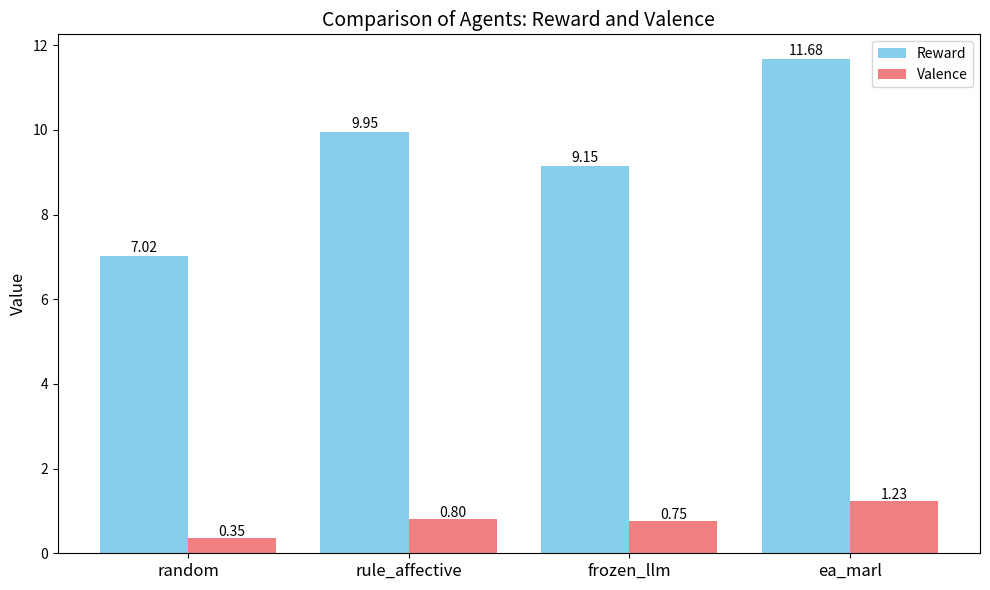

This figure's Python source:
"""
Plot comparison of baseline agents and EA-MARL agent
"""

import matplotlib.pyplot as plt

# Agent names
agents = ["random", "rule_affective", "frozen_llm", "ea_marl"]

# Mean rewards from your latest runs
rewards = [7.018, 9.950, 9.150, 11.675]

# Mean valence from your latest runs
valences = [0.353, 0.804, 0.754, 1.227]

# Set up the plot
fig, ax1 = plt.subplots(figsize=(10, 6))

# Bar positions
x = range(len(agents))

# Plot Rewards
bar_width = 0.4
ax1.bar([i - bar_width/2 for i in x], rewards, width=bar_width, color='skyblue', label='Reward')

# Plot Valence
ax1.bar([i + bar_width/2 for i in x], valences, width=bar_width, color='lightcoral', label='Valence')

# Labels
ax1.set_xticks(x)
ax1.set_xticklabels(agents, fontsize=12)
ax1.set_ylabel("Value", fontsize=12)
ax1.set_title("Comparison of Agents: Reward and Valence", fontsize=14)
ax1.legend()

# Add value labels on top of bars
for i, (r, v) in enumerate(zip(rewards, valences)):
    ax1.text(i - bar_width/2, r + 0.1, f"{r:.2f}", ha='center', fontsize=10)
    ax1.text(i + bar_width/2, v + 0.05, f"{v:.2f}", ha='center', fontsize=10)

plt.tight_layout()
plt.show()
